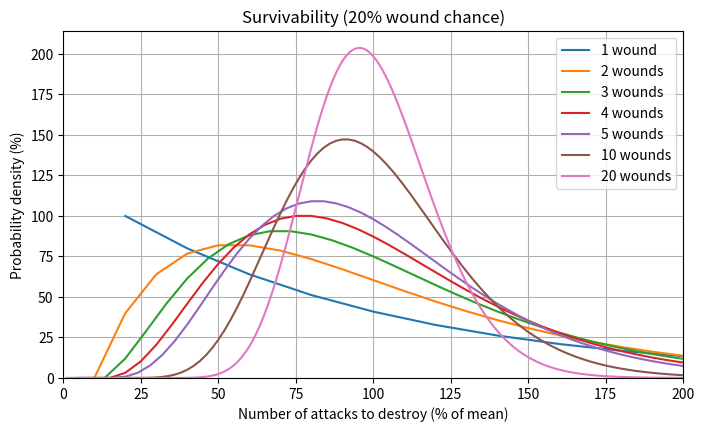

The matplotlib source for this figure: (Note: this script raises an exception after producing the figure.)
import numpy
import scipy.stats
import matplotlib.pyplot as plt

figsize = (8, 4.5)
dpi = 150

x = numpy.arange(1, 1000+1, 1)

fig = plt.figure(figsize=figsize)
ax = plt.subplot(111)
ax.grid()

wounds = [1, 2, 3, 4, 5, 10, 20]
wound_chance = 0.2

for w in wounds:
    ax.plot(100 * x / w * wound_chance, 100 / wound_chance * w * scipy.stats.nbinom.pmf(x, w, wound_chance, loc=w))


ax.legend(['%d wounds' % w if w != 1 else '1 wound' for w in wounds])
ax.set_title('Survivability (%d%% wound chance)' % (wound_chance * 100))

ax.set_xlim(0, 200)
ax.set_ylim(bottom=0)
ax.set_xlabel('Number of attacks to destroy (% of mean)')
ax.set_ylabel('Probability density (%)')
plt.savefig('output/nbinom_fixed_chance.png', dpi = dpi, bbox_inches = "tight")



fig = plt.figure(figsize=figsize)
ax = plt.subplot(111)
ax.grid()

w = 4
wound_chances = [0.8, 0.6, 0.4, 0.2]

for c in wound_chances:
    ax.plot(100 * x / w * c, 100 / c * w * scipy.stats.nbinom.pmf(x, w, c, loc=w))

x_continuous = numpy.arange(0, 200+1e-6, 0.001)
ax.plot(100 * x_continuous, 100 * scipy.stats.erlang.pdf(x_continuous, w, scale=0.25))


ax.legend(['%d%% wound chance' % (c * 100) for c in wound_chances] + ['0% wound chance'])
ax.set_title('Survivability (%d wounds)' % w)

ax.set_xlim(0, 200)
ax.set_ylim(bottom=0)
ax.set_xlabel('Number of attacks to destroy (% of mean)')
ax.set_ylabel('Probability density (%)')
plt.savefig('output/nbinom_fixed_wounds.png', dpi = dpi, bbox_inches = "tight")
